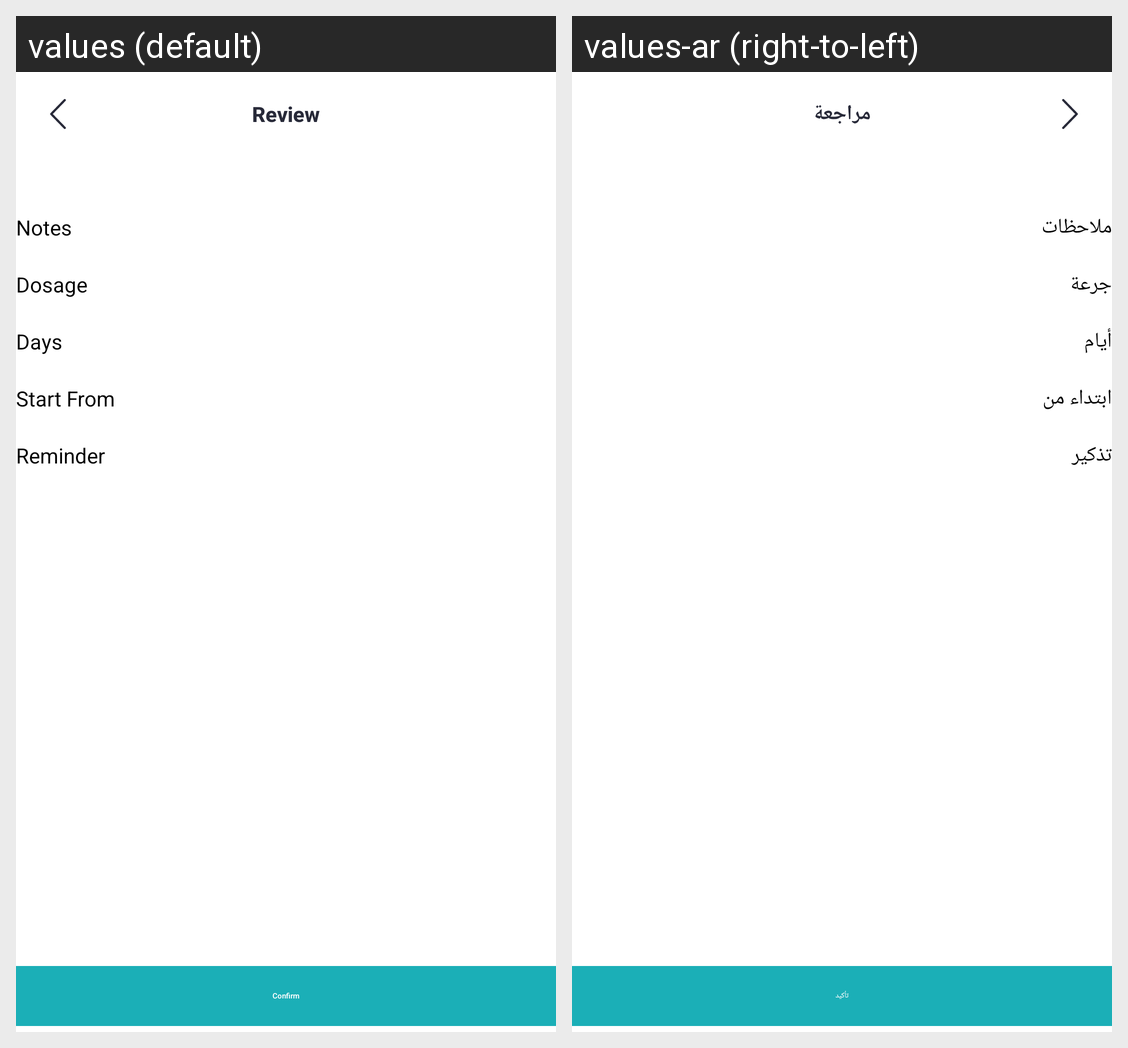

The Android screen above is rendered under two locales of the same app. Produce the string resources it draws, with the default and per-locale values.
Android screen res/layout/fragment_medication_confirmation.xml rendered under 2 locales, left to right: values (default), values-ar (right-to-left). Device: Nexus 5 (rendered at 1080×1920; each locale shown at half size, 540×960, under a caption strip naming it); theme Theme.Yaqeen.
Strings drawn on this screen, with the default value and each locale's value (text and hints the layout hard-codes, and strings that could not be matched under every locale, appear in the picture but are not listed):

review
  values: Review
  values-ar: مراجعة

notes
  values: Notes
  values-ar: ملاحظات

dosage
  values: Dosage
  values-ar: جرعة

days
  values: Days
  values-ar: أيام

start_from
  values: Start From
  values-ar: ابتداء من

reminder
  values: Reminder
  values-ar: تذكير

confirm
  values: Confirm
  values-ar: تأكيد
